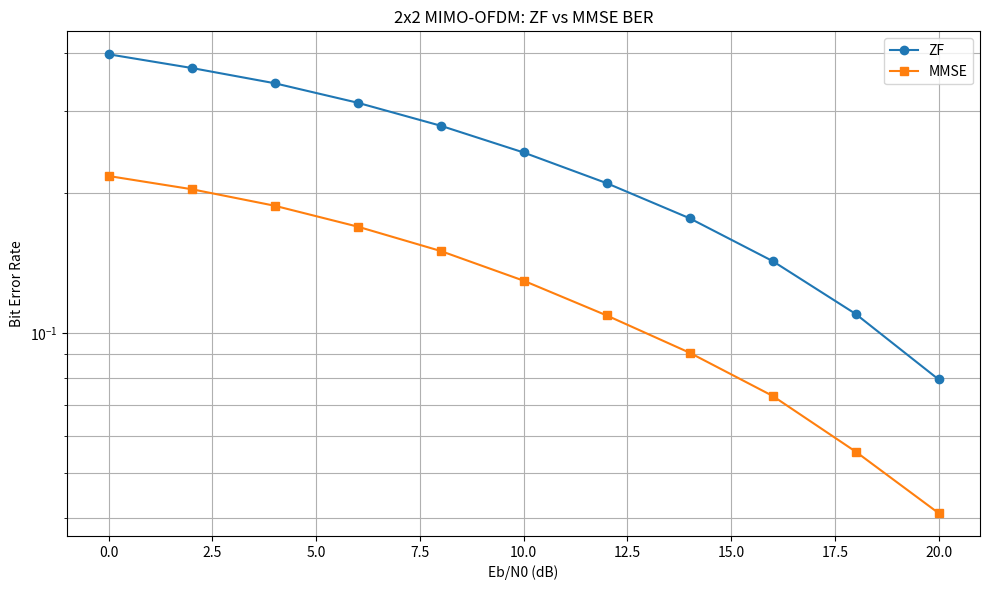
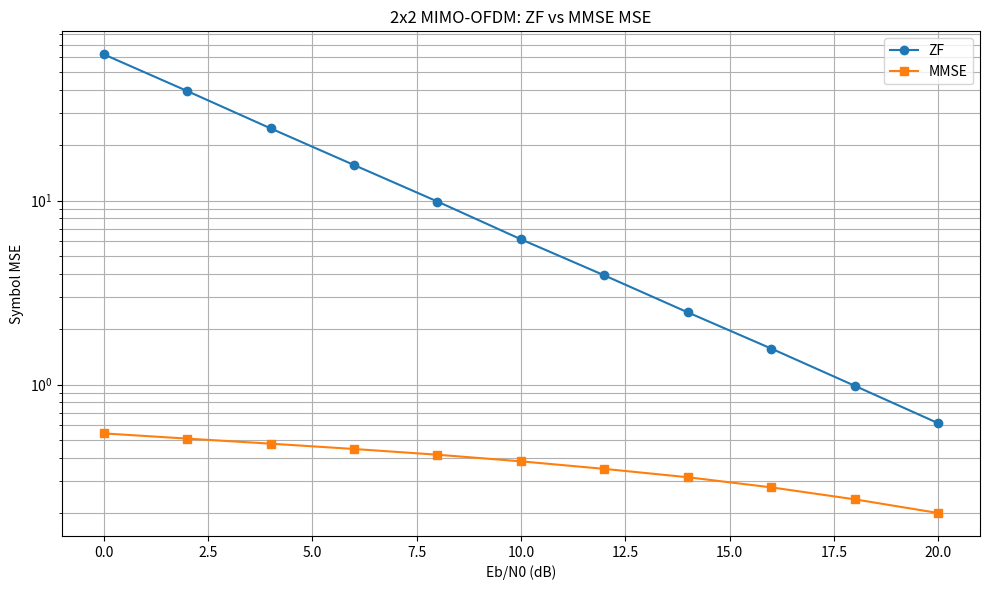
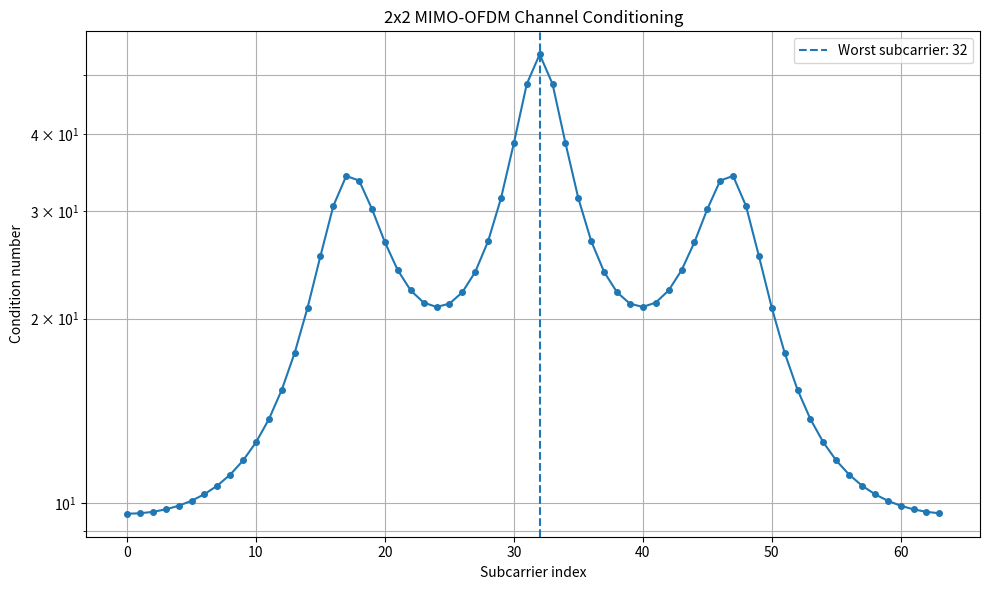

Source code (Python) for these figures, in order:

import numpy as np
import matplotlib.pyplot as plt

rng = np.random.default_rng(42)

# ==========================================
# 1. Simulation parameters
# ==========================================

N = 64
CP = 16
NUM_OFDM = 2000

NUM_TX = 2
NUM_RX = 2

Es = 1.0
Eb = Es / 2

EbN0_dB_values = np.arange(0, 21, 2)

# ==========================================
# 2. Four multipath channels
# ==========================================

# h[rx, tx, delay]
# Each channel has 4 taps.
#
# The two spatial paths are deliberately
# correlated, making equalization challenging.

h = np.array([
    [
        [1.0, 0.4, 0.2, 0.1],
        [0.9, 0.35, 0.15, 0.05]
    ],
    [
        [0.9, 0.3, 0.1, 0.05],
        [1.0, 0.45, 0.2, 0.1]
    ]
], dtype=complex)

L = h.shape[2]

assert CP >= L - 1

# H_freq[rx, tx, k]
H_freq = np.fft.fft(h, n=N, axis=2)

# Rearrange to H[k, rx, tx]
H_freq = np.moveaxis(H_freq, 2, 0)

# ==========================================
# 3. QPSK modulation / detection
# ==========================================

def qpsk_modulate(bits):
    pairs = bits.reshape(-1, 2)

    I = 1 - 2 * pairs[:, 1]
    Q = 1 - 2 * pairs[:, 0]

    return (I + 1j * Q) / np.sqrt(2)


def qpsk_detect(symbols):
    bits = np.empty(2 * len(symbols), dtype=int)

    bits[0::2] = (symbols.imag < 0).astype(int)
    bits[1::2] = (symbols.real < 0).astype(int)

    return bits


# ==========================================
# 4. Generate transmitted data
# ==========================================

# Shape: [TX antenna, OFDM symbol, bits]
bits = rng.integers(
    0, 2,
    size=(NUM_TX, NUM_OFDM, 2 * N)
)

# QPSK symbols: [TX, OFDM, subcarrier]
X = qpsk_modulate(bits).reshape(
    NUM_TX, NUM_OFDM, N
)

# ==========================================
# 5. OFDM modulation
# ==========================================

# IFFT across the subcarrier axis
x = np.fft.ifft(X, axis=2)

# Add cyclic prefix
x_cp = np.concatenate(
    (x[:, :, -CP:], x),
    axis=2
)

# ==========================================
# 6. Multipath MIMO channel
# ==========================================

# Continuous transmission:
# concatenate all OFDM symbols for each TX
tx_streams = x_cp.reshape(NUM_TX, -1)

rx_length = tx_streams.shape[1]

rx_clean = np.zeros(
    (NUM_RX, rx_length),
    dtype=complex
)

for rx in range(NUM_RX):
    for tx in range(NUM_TX):

        # Linear convolution through each path
        contribution = np.convolve(
            tx_streams[tx],
            h[rx, tx]
        )

        # Keep the observation window
        rx_clean[rx] += contribution[:rx_length]

# ==========================================
# 7. BER versus Eb/N0
# ==========================================

ber_zf = []
ber_mmse = []

mse_zf = []
mse_mmse = []

total_bits = bits.size

for EbN0_dB in EbN0_dB_values:

    EbN0 = 10 ** (EbN0_dB / 10)
    N0 = Eb / EbN0

    # Time-domain noise variance.
    # With NumPy FFT conventions, the
    # frequency-domain variance becomes N0.
    noise_var = N0 / N

    noise = np.sqrt(noise_var / 2) * (
        rng.standard_normal(rx_clean.shape)
        + 1j * rng.standard_normal(rx_clean.shape)
    )

    rx_noisy = rx_clean + noise

    # ======================================
    # 8. OFDM demodulation
    # ======================================

    # [RX, OFDM, N+CP]
    rx_blocks = rx_noisy.reshape(
        NUM_RX, NUM_OFDM, N + CP
    )

    # Remove CP
    y = rx_blocks[:, :, CP:CP + N]

    # FFT
    Y = np.fft.fft(y, axis=2)

    # Rearrange:
    # Y[k, rx, ofdm_symbol]
    Y_k = np.transpose(Y, (2, 0, 1))

    # ======================================
    # 9. ZF MIMO equalization
    # ======================================

    # Solve H[k] X_hat[k] = Y[k]
    # for every subcarrier k.
    X_zf_k = np.linalg.solve(
        H_freq,
        Y_k
    )

    # ======================================
    # 10. MMSE MIMO equalization
    # ======================================

    H_hermitian = np.conjugate(
        np.swapaxes(H_freq, 1, 2)
    )

    HhH = H_hermitian @ H_freq

    regularization = (
        (N0 / Es) * np.eye(NUM_TX)
    )

    G_mmse = np.linalg.solve(
        HhH + regularization,
        H_hermitian
    )

    X_mmse_k = G_mmse @ Y_k

    # ======================================
    # 11. Restore original data dimensions
    # ======================================

    # [TX, OFDM, subcarrier]
    X_zf = np.transpose(
        X_zf_k, (1, 2, 0)
    )

    X_mmse = np.transpose(
        X_mmse_k, (1, 2, 0)
    )

    # ======================================
    # 12. Calculate BER
    # ======================================

    detected_zf = qpsk_detect(
        X_zf.reshape(-1)
    )

    detected_mmse = qpsk_detect(
        X_mmse.reshape(-1)
    )

    original_bits = bits.reshape(-1)

    errors_zf = np.sum(
        detected_zf != original_bits
    )

    errors_mmse = np.sum(
        detected_mmse != original_bits
    )

    ber_zf.append(errors_zf / total_bits)
    ber_mmse.append(errors_mmse / total_bits)

    # ======================================
    # 13. Calculate symbol MSE
    # ======================================

    mse_zf.append(
        np.mean(np.abs(X_zf - X)**2)
    )

    mse_mmse.append(
        np.mean(np.abs(X_mmse - X)**2)
    )

    print(
        f"Eb/N0={EbN0_dB:2d} dB | "
        f"ZF BER={ber_zf[-1]:.6f} | "
        f"MMSE BER={ber_mmse[-1]:.6f} | "
        f"ZF MSE={mse_zf[-1]:.4f} | "
        f"MMSE MSE={mse_mmse[-1]:.4f}"
    )

# ==========================================
# 14. BER plot
# ==========================================

plt.figure(figsize=(10, 6))

plt.semilogy(
    EbN0_dB_values,
    ber_zf,
    "o-",
    label="ZF"
)

plt.semilogy(
    EbN0_dB_values,
    ber_mmse,
    "s-",
    label="MMSE"
)

plt.xlabel("Eb/N0 (dB)")
plt.ylabel("Bit Error Rate")
plt.title("2x2 MIMO-OFDM: ZF vs MMSE BER")
plt.grid(True, which="both")
plt.legend()
plt.tight_layout()

plt.savefig("mimo_ofdm_ber.png", dpi=200)
plt.show()

# ==========================================
# 15. MSE plot
# ==========================================

plt.figure(figsize=(10, 6))

plt.semilogy(
    EbN0_dB_values,
    mse_zf,
    "o-",
    label="ZF"
)

plt.semilogy(
    EbN0_dB_values,
    mse_mmse,
    "s-",
    label="MMSE"
)

plt.xlabel("Eb/N0 (dB)")
plt.ylabel("Symbol MSE")
plt.title("2x2 MIMO-OFDM: ZF vs MMSE MSE")
plt.grid(True, which="both")
plt.legend()
plt.tight_layout()

plt.savefig("mimo_ofdm_mse.png", dpi=200)
plt.show()


# ==========================================
# 16. Channel condition number analysis
# ==========================================

condition_numbers = np.linalg.cond(H_freq)

worst_k = np.argmax(condition_numbers)

print("\n--- Channel Conditioning ---")
print("Worst subcarrier:", worst_k)
print("Maximum condition number:", condition_numbers[worst_k])

print("\nSingular values at worst subcarrier:")
print(np.linalg.svd(H_freq[worst_k], compute_uv=False))

plt.figure(figsize=(10, 6))

plt.semilogy(
    np.arange(N),
    condition_numbers,
    "o-",
    markersize=4
)

plt.axvline(
    worst_k,
    linestyle="--",
    label=f"Worst subcarrier: {worst_k}"
)

plt.xlabel("Subcarrier index")
plt.ylabel("Condition number")
plt.title("2x2 MIMO-OFDM Channel Conditioning")
plt.grid(True, which="both")
plt.legend()
plt.tight_layout()

plt.savefig("mimo_condition_numbers.png", dpi=200)
plt.show()
